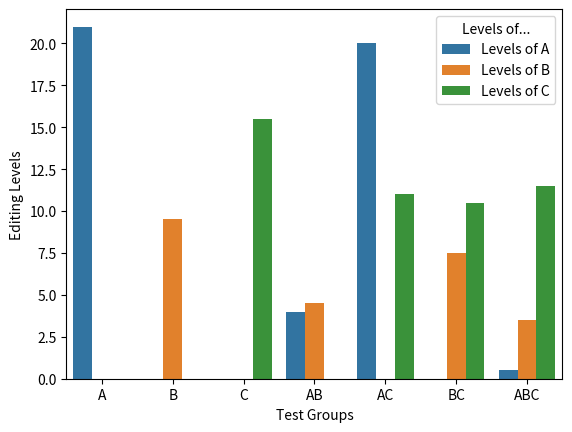

Write the Python code that produced this figure.
import scipy
import matplotlib.pyplot as plt
import seaborn as sns
import pandas as pd
import numpy as np

a = [29,0,0]
b = [2,10,0]
c = [4,0,16]
ab = [12,5,0]
ac = [28,0,11.5]
bc = [0,8,11]
abc = [8.5,4,12]
big_array = [a,b,c,ab,ac,bc,abc]
error = [8,0.5,0.5]


for x in big_array:
    for y in range(len(x)):
        x[y] -= error[y]
        if x[y] < 0:
            x[y] = 0

big_array[0].insert(0,"A")
big_array[1].insert(0,"B")
big_array[2].insert(0,"C")
big_array[3].insert(0,"AB")
big_array[4].insert(0,"AC")
big_array[5].insert(0,"BC")
big_array[6].insert(0,"ABC")

df = pd.DataFrame(big_array,columns=["Test Groups",'Levels of A','Levels of B','Levels of C'])

print(df)

bp = sns.barplot(data=df.melt(id_vars='Test Groups',
                                  value_name='Editing Levels', var_name='Levels of...'),
            x='Test Groups', y='Editing Levels', hue='Levels of...')

plt.show()